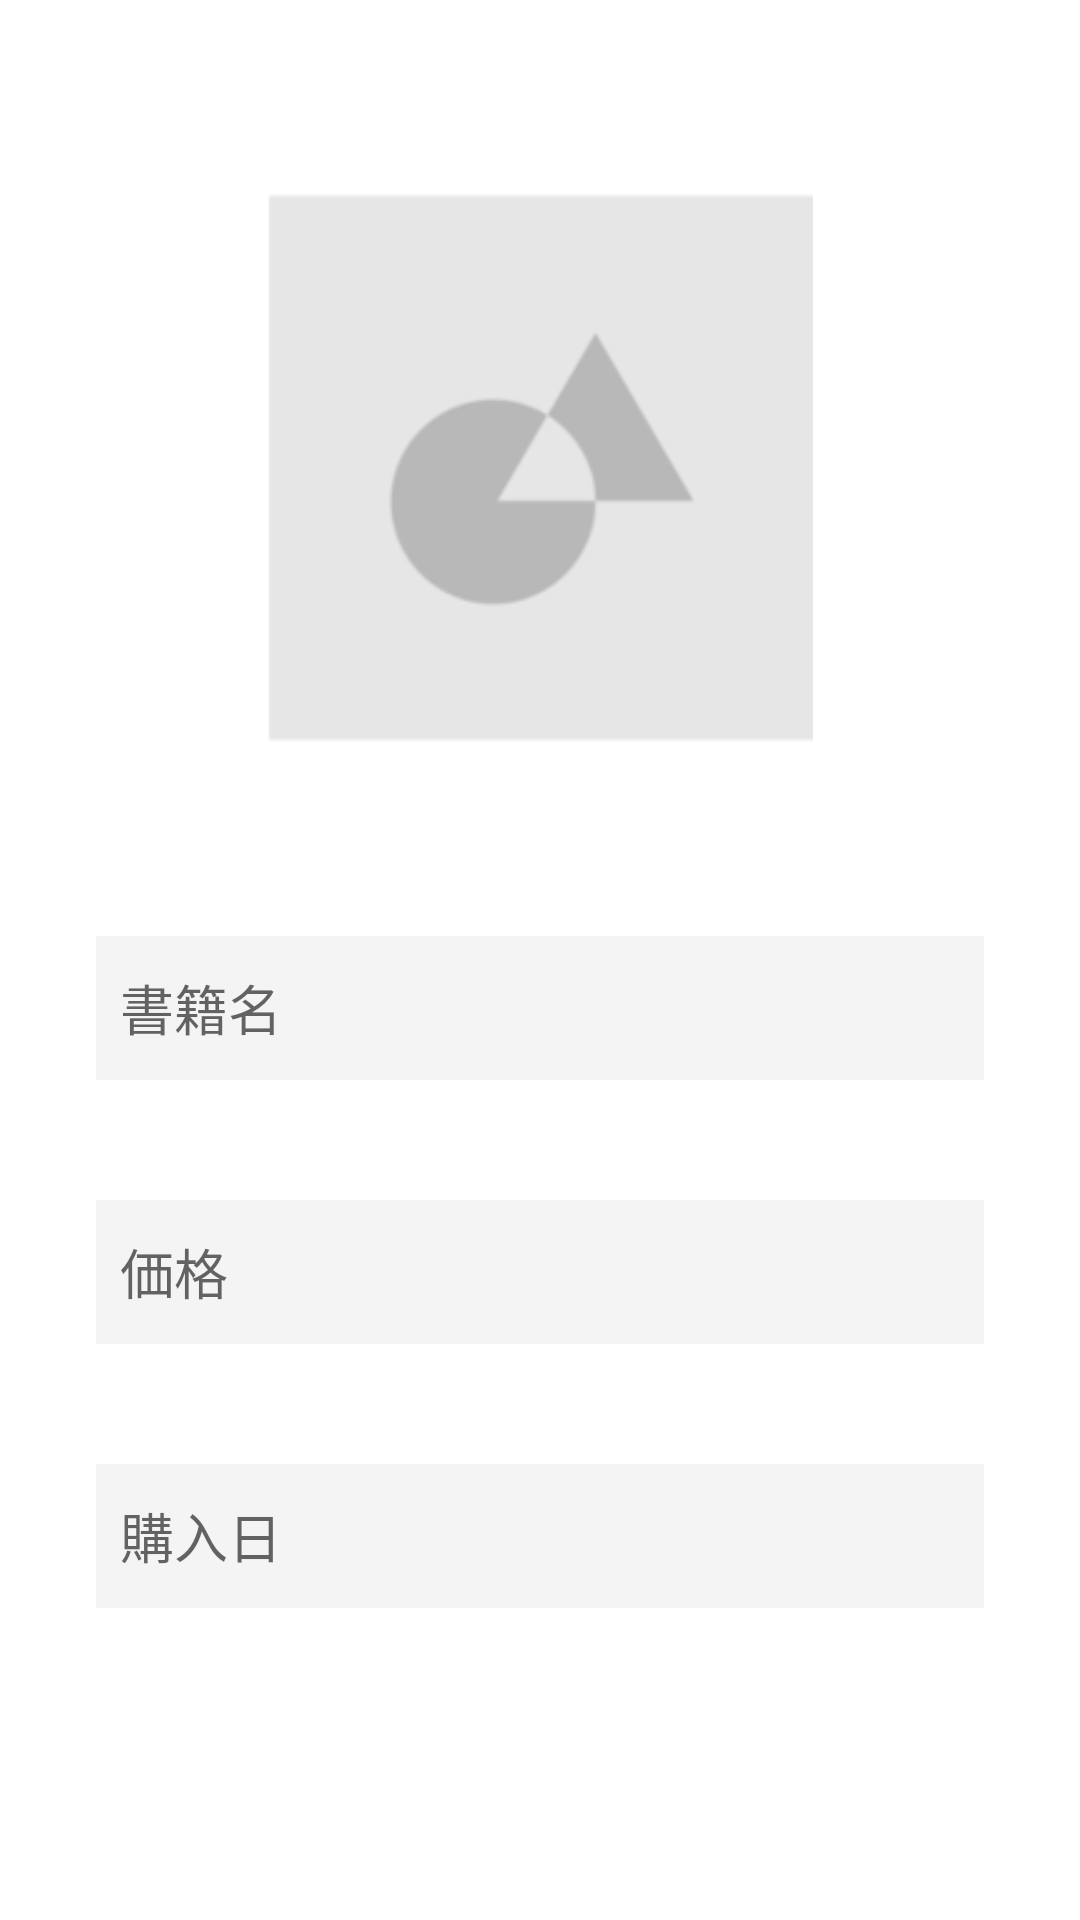

This screen was rendered from an Android layout file. Write that file and the resources it references.
<!-- AndroidManifest.xml: application theme Theme.MyBookshelfAndroid -->
<!-- res/layout/fragment_book_edit.xml -->
<?xml version="1.0" encoding="utf-8"?>
<androidx.constraintlayout.widget.ConstraintLayout xmlns:android="http://schemas.android.com/apk/res/android"
    xmlns:app="http://schemas.android.com/apk/res-auto"
    xmlns:tools="http://schemas.android.com/tools"
    android:layout_width="match_parent"
    android:layout_height="match_parent"
    tools:context=".view.fragment.main.BookEditFragment">

    <ImageView
        android:id="@+id/edit_image"
        android:layout_width="@dimen/width_huge"
        android:layout_height="@dimen/height_huge"
        android:layout_marginTop="@dimen/margin_huge"
        android:contentDescription="@string/description_image"
        android:src="@drawable/default_image"
        app:layout_constraintEnd_toEndOf="parent"
        app:layout_constraintStart_toStartOf="parent"
        app:layout_constraintTop_toTopOf="parent"
        tools:ignore="ImageContrastCheck"
        tools:srcCompat="@drawable/default_image" />

    <EditText
        android:id="@+id/edit_name"
        android:layout_width="@dimen/width_match"
        android:layout_height="wrap_content"
        android:layout_marginStart="@dimen/margin_medium"
        android:layout_marginTop="@dimen/margin_huge"
        android:layout_marginEnd="@dimen/margin_medium"
        android:background="@color/lite_gray"
        android:ems="10"
        android:hint="@string/hint_name"
        android:importantForAutofill="no"
        android:inputType="text"
        android:minHeight="@dimen/height_medium"
        android:paddingStart="@dimen/padding_tiny"
        app:layout_constraintEnd_toEndOf="parent"
        app:layout_constraintStart_toStartOf="parent"
        app:layout_constraintTop_toBottomOf="@+id/edit_image"
        tools:ignore="RtlSymmetry,TextContrastCheck" />

    <EditText
        android:id="@+id/edit_price"
        android:layout_width="@dimen/width_match"
        android:layout_height="wrap_content"
        android:layout_marginStart="@dimen/margin_medium"
        android:layout_marginTop="@dimen/margin_large"
        android:layout_marginEnd="@dimen/margin_medium"
        android:background="@color/lite_gray"
        android:ems="10"
        android:hint="@string/hint_price"
        android:importantForAutofill="no"
        android:inputType="number"
        android:minHeight="48dp"
        android:paddingStart="@dimen/padding_tiny"
        app:layout_constraintEnd_toEndOf="parent"
        app:layout_constraintStart_toStartOf="parent"
        app:layout_constraintTop_toBottomOf="@+id/edit_name"
        tools:ignore="RtlSymmetry,TextContrastCheck" />

    <EditText
        android:id="@+id/edit_purchase_date"
        android:layout_width="@dimen/width_match"
        android:layout_height="wrap_content"
        android:layout_marginStart="@dimen/margin_medium"
        android:layout_marginTop="@dimen/margin_large"
        android:layout_marginEnd="@dimen/margin_medium"
        android:background="@color/lite_gray"
        android:ems="10"
        android:focusable="false"
        android:hint="@string/hint_purchase_date"
        android:importantForAutofill="no"
        android:inputType="text"
        android:minHeight="@dimen/height_medium"
        android:paddingStart="@dimen/padding_tiny"
        app:layout_constraintEnd_toEndOf="parent"
        app:layout_constraintStart_toStartOf="parent"
        app:layout_constraintTop_toBottomOf="@+id/edit_price"
        tools:ignore="RtlSymmetry,TextContrastCheck,TextFields" />

    <ProgressBar
        android:id="@+id/loading"
        android:layout_width="wrap_content"
        android:layout_height="wrap_content"
        android:visibility="gone"
        app:layout_constraintBottom_toBottomOf="parent"
        app:layout_constraintEnd_toEndOf="parent"
        app:layout_constraintStart_toStartOf="parent"
        app:layout_constraintTop_toTopOf="parent" />

</androidx.constraintlayout.widget.ConstraintLayout>
<!-- resources referenced by this layout -->
<resources>
  <color name="lite_gray">#f4f4f4</color>
  <dimen name="height_huge">184dp</dimen>
  <dimen name="height_medium">48dp</dimen>
  <dimen name="margin_huge">64dp</dimen>
  <dimen name="margin_large">40dp</dimen>
  <dimen name="margin_medium">32dp</dimen>
  <dimen name="padding_tiny">8dp</dimen>
  <dimen name="width_huge">184dp</dimen>
  <dimen name="width_match">0dp</dimen>
  <!-- drawable default_image: png bitmap (drawable, 12225 bytes) -->
  <string name="description_image">画像</string>
  <string name="hint_name">書籍名</string>
  <string name="hint_price">価格</string>
  <string name="hint_purchase_date">購入日</string>
  <style name="Theme.MyBookshelfAndroid" parent="Theme.MaterialComponents.DayNight.NoActionBar">
          
          <item name="colorPrimary">@color/purple_500</item>
          <item name="colorPrimaryVariant">@color/purple_700</item>
          <item name="colorOnPrimary">@color/white</item>
          
          <item name="colorSecondary">@color/teal_200</item>
          <item name="colorSecondaryVariant">@color/teal_700</item>
          <item name="colorOnSecondary">@color/black</item>
          
          <item name="android:statusBarColor" tools:targetApi="l">?attr/colorPrimaryVariant</item>
          
          <item name="windowActionBar">false</item>
          <item name="windowNoTitle">true</item>
      </style>
  <color name="purple_500">#FF6200EE</color>
  <color name="purple_700">#FF3700B3</color>
  <color name="white">#FFFFFFFF</color>
  <color name="teal_200">#FF03DAC5</color>
  <color name="teal_700">#FF018786</color>
  <color name="black">#FF000000</color>
</resources>
